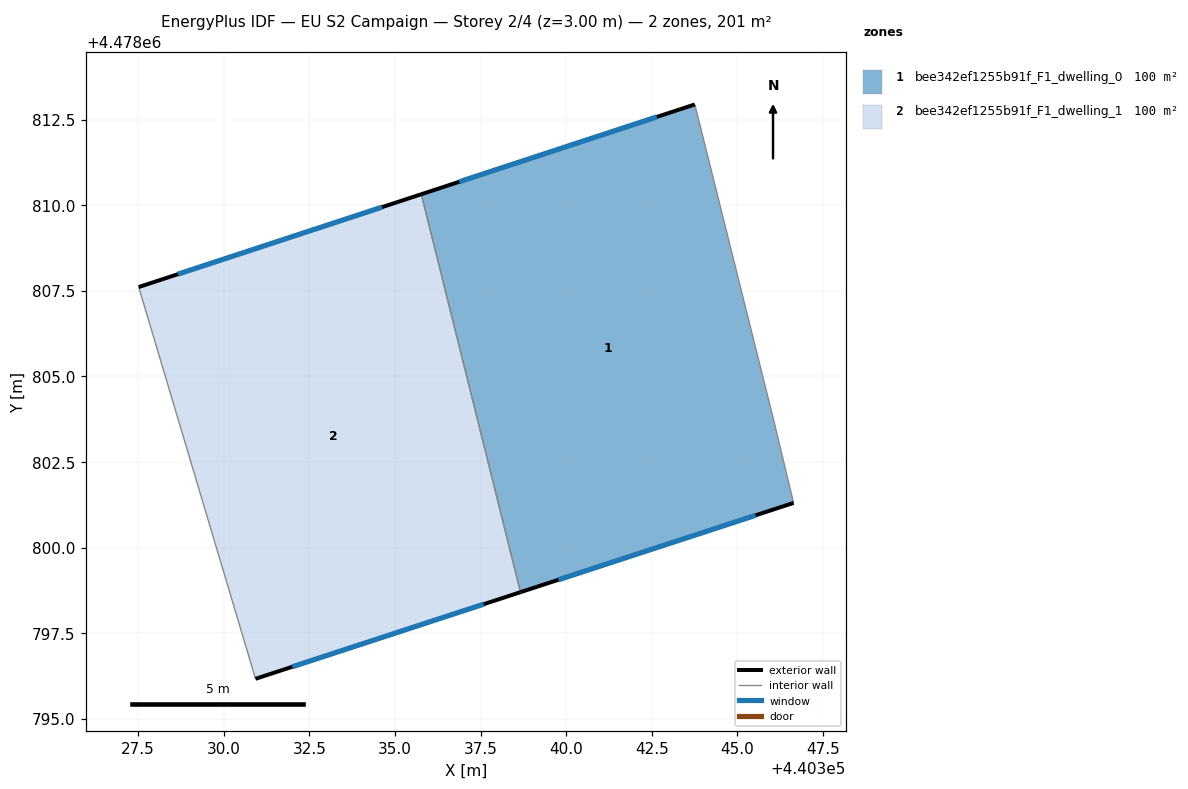
=== STOREY PLAN SPEC (per zone: floor XY polygon, exterior-wall plan segments, windows/doors) ===
zone 1: bee342ef1255b91f_F1_dwelling_0  (100.4 m²)
  floor: (440346.64, 4478801.31) (440346.09, 4478803.60) (440343.76, 4478812.94) (440335.77, 4478810.32) (440338.67, 4478798.70)
  exterior wall: (440335.77, 4478810.32) – (440343.76, 4478812.94)  [8.4 m]
    window: (440336.88, 4478810.68) – (440342.65, 4478812.58)  [13.2 m²]
  exterior wall: (440346.64, 4478801.31) – (440338.67, 4478798.70)  [8.4 m]
    window: (440345.53, 4478800.94) – (440339.77, 4478799.06)  [13.1 m²]
  interior walls: 3
zone 2: bee342ef1255b91f_F1_dwelling_1  (100.4 m²)
  floor: (440338.67, 4478798.70) (440335.77, 4478810.32) (440327.52, 4478807.61) (440330.93, 4478796.17)
  exterior wall: (440338.67, 4478798.70) – (440330.93, 4478796.17)  [8.1 m]
    window: (440337.59, 4478798.35) – (440332.00, 4478796.52)  [12.7 m²]
  exterior wall: (440327.52, 4478807.61) – (440335.77, 4478810.32)  [8.7 m]
    window: (440328.66, 4478807.99) – (440334.62, 4478809.94)  [13.6 m²]
  interior walls: 2

=== DERIVED (storey summary) ===
Building: EU S2 Campaign
Storey: 2 of 4  (floor level z = 3.00 m)
Storey gross floor area: 200.9 m²
Zones on this storey: 2
  - bee342ef1255b91f_F1_dwelling_0: floor 100.4 m²; exterior wall 16.8 m (50.4 m²); 2 window(s) 26.3 m²; WWR 52.2%
  - bee342ef1255b91f_F1_dwelling_1: floor 100.4 m²; exterior wall 16.8 m (50.5 m²); 2 window(s) 26.3 m²; WWR 52.2%
Zone adjacency (shared interzone walls):
  - bee342ef1255b91f_F1_dwelling_0 ↔ bee342ef1255b91f_F1_dwelling_1